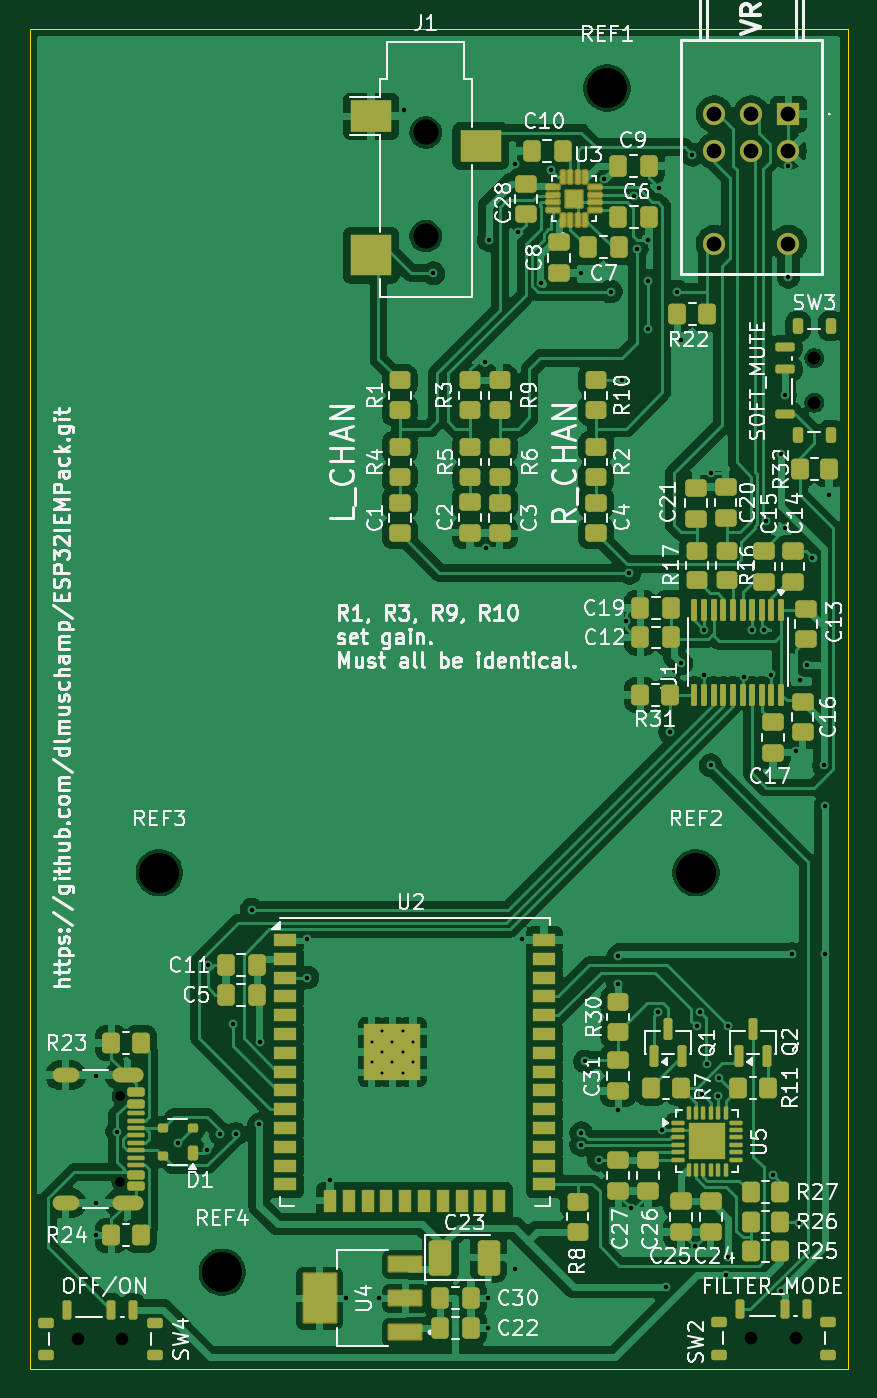
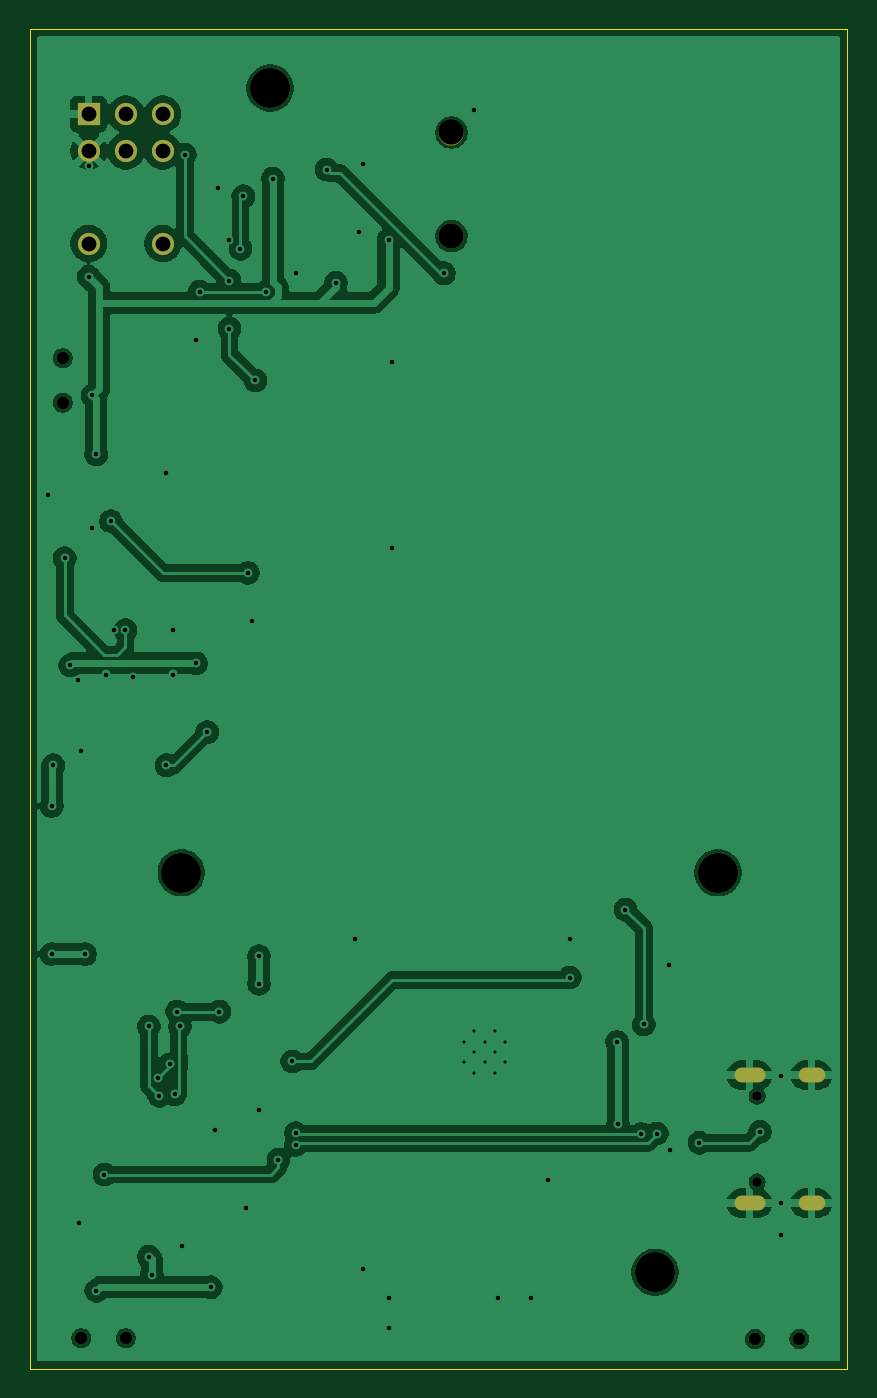
Circuit board: 11 layer files. Board 55.2 x 90.5 mm.
- bottom_copper: ESP_32_IEM_RIG_RX_VER_1.0-CuBottom.gbr (114778 bytes)
- top_copper: ESP_32_IEM_RIG_RX_VER_1.0-CuTop.gbr (219795 bytes)
- outline: ESP_32_IEM_RIG_RX_VER_1.0-EdgeCuts.gbr (625 bytes)
- bottom_mask: ESP_32_IEM_RIG_RX_VER_1.0-MaskBottom.gbr (1555 bytes)
- top_mask: ESP_32_IEM_RIG_RX_VER_1.0-MaskTop.gbr (12795 bytes)
- drill: ESP_32_IEM_RIG_RX_VER_1.0-NPTH.drl (735 bytes)
- drill: ESP_32_IEM_RIG_RX_VER_1.0-PTH.drl (2510 bytes)
- paste: ESP_32_IEM_RIG_RX_VER_1.0-PasteBottom.gbr (471 bytes)
- paste: ESP_32_IEM_RIG_RX_VER_1.0-PasteTop.gbr (12554 bytes)
- bottom_silk: ESP_32_IEM_RIG_RX_VER_1.0-SilkBottom.gbr (1565 bytes)
- top_silk: ESP_32_IEM_RIG_RX_VER_1.0-SilkTop.gbr (177153 bytes)

=== bottom_copper: ESP_32_IEM_RIG_RX_VER_1.0-CuBottom.gbr (114778 bytes, source omitted) ===
=== top_copper: ESP_32_IEM_RIG_RX_VER_1.0-CuTop.gbr (219795 bytes, source omitted) ===
=== outline: ESP_32_IEM_RIG_RX_VER_1.0-EdgeCuts.gbr ===
%TF.GenerationSoftware,KiCad,Pcbnew,10.0.5*%
%TF.CreationDate,2026-08-30T15:46:17-07:00*%
%TF.ProjectId,ESP_32_IEM_RIG_RX_VER_1.0,4553505f-3332-45f4-9945-4d5f5249475f,0.0.0*%
%TF.SameCoordinates,Original*%
%TF.FileFunction,Profile,NP*%
%FSLAX46Y46*%
G04 Gerber Fmt 4.6, Leading zero omitted, Abs format (unit mm)*
G04 Created by KiCad (PCBNEW 10.0.5) date 2026-08-30 15:46:17*
%MOMM*%
%LPD*%
G01*
G04 APERTURE LIST*
%TA.AperFunction,Profile*%
%ADD10C,0.050000*%
%TD*%
G04 APERTURE END LIST*
D10*
X96500000Y-38500000D02*
X151750000Y-38500000D01*
X151750000Y-129000000D01*
X96500000Y-129000000D01*
X96500000Y-38500000D01*
M02*

=== bottom_mask: ESP_32_IEM_RIG_RX_VER_1.0-MaskBottom.gbr ===
%TF.GenerationSoftware,KiCad,Pcbnew,10.0.5*%
%TF.CreationDate,2026-08-30T15:46:17-07:00*%
%TF.ProjectId,ESP_32_IEM_RIG_RX_VER_1.0,4553505f-3332-45f4-9945-4d5f5249475f,0.0.0*%
%TF.SameCoordinates,Original*%
%TF.FileFunction,Soldermask,Bot*%
%TF.FilePolarity,Negative*%
%FSLAX46Y46*%
G04 Gerber Fmt 4.6, Leading zero omitted, Abs format (unit mm)*
G04 Created by KiCad (PCBNEW 10.0.5) date 2026-08-30 15:46:17*
%MOMM*%
%LPD*%
G01*
G04 APERTURE LIST*
%ADD10C,2.700000*%
%ADD11C,1.700000*%
%ADD12C,0.850000*%
%ADD13C,0.650000*%
%ADD14O,2.100000X1.000000*%
%ADD15O,1.800000X1.000000*%
%ADD16R,1.500000X1.500000*%
%ADD17C,1.500000*%
G04 APERTURE END LIST*
D10*
%TO.C,REF2*%
X141500000Y-95500000D03*
%TD*%
%TO.C,REF3*%
X105250000Y-95500000D03*
%TD*%
%TO.C,REF4*%
X109500000Y-122500000D03*
%TD*%
D11*
%TO.C,J1*%
X123250000Y-45500000D03*
X123250000Y-52500000D03*
%TD*%
D12*
%TO.C,SW2*%
X145250000Y-126950000D03*
X148250000Y-126950000D03*
%TD*%
%TO.C,SW4*%
X99750000Y-127000000D03*
X102750000Y-127000000D03*
%TD*%
D13*
%TO.C,J6*%
X102605000Y-110610000D03*
X102605000Y-116390000D03*
D14*
X103105000Y-109180000D03*
D15*
X98925000Y-109180000D03*
D14*
X103105000Y-117820000D03*
D15*
X98925000Y-117820000D03*
%TD*%
D16*
%TO.C,VR1*%
X147750000Y-44250000D03*
D17*
X145250000Y-44250000D03*
X142750000Y-44250000D03*
X147750000Y-46750000D03*
X145250000Y-46750000D03*
X142750000Y-46750000D03*
X147750000Y-53000000D03*
X142750000Y-53000000D03*
%TD*%
D12*
%TO.C,SW3*%
X149500000Y-63750000D03*
X149500000Y-60750000D03*
%TD*%
D10*
%TO.C,REF1*%
X135500000Y-42500000D03*
%TD*%
M02*

=== top_mask: ESP_32_IEM_RIG_RX_VER_1.0-MaskTop.gbr (12795 bytes, source omitted) ===
=== drill: ESP_32_IEM_RIG_RX_VER_1.0-NPTH.drl ===
M48
; DRILL file KiCad 10.0.5 date 2026-08-30T15:46:17
; FORMAT={-:-/ absolute / inch / decimal}
; #@! TF.CreationDate,2026-08-30T15:46:17-07:00
; #@! TF.GenerationSoftware,Kicad,Pcbnew,10.0.5
; #@! TF.FileFunction,NonPlated,1,2,NPTH
FMAT,2
INCH
; #@! TA.AperFunction,NonPlated,NPTH,ComponentDrill
T1C0.0256
; #@! TA.AperFunction,NonPlated,NPTH,ComponentDrill
T2C0.0335
; #@! TA.AperFunction,NonPlated,NPTH,ComponentDrill
T3C0.0669
; #@! TA.AperFunction,NonPlated,NPTH,ComponentDrill
T4C0.1063
%
G90
G05
T1
X4.0396Y-4.3547
X4.0396Y-4.5823
T2
X3.9272Y-5.0
X4.0453Y-5.0
X5.7185Y-4.998
X5.8366Y-4.998
X5.8858Y-2.3917
X5.8858Y-2.5098
T3
X4.8524Y-1.7913
X4.8524Y-2.0669
T4
X4.1437Y-3.7598
X4.311Y-4.8228
X5.3346Y-1.6732
X5.5709Y-3.7598
M30

=== drill: ESP_32_IEM_RIG_RX_VER_1.0-PTH.drl ===
M48
; DRILL file KiCad 10.0.5 date 2026-08-30T15:46:17
; FORMAT={-:-/ absolute / inch / decimal}
; #@! TF.CreationDate,2026-08-30T15:46:17-07:00
; #@! TF.GenerationSoftware,Kicad,Pcbnew,10.0.5
; #@! TF.FileFunction,Plated,1,2,PTH
FMAT,2
INCH
; #@! TA.AperFunction,Plated,PTH,ComponentDrill
T1C0.0079
; #@! TA.AperFunction,Plated,PTH,ViaDrill
T2C0.0118
; #@! TA.AperFunction,Plated,PTH,ComponentDrill
T3C0.0236
; #@! TA.AperFunction,Plated,PTH,ComponentDrill
T4C0.0394
%
G90
G05
T1
X4.7087Y-4.2093
X4.7087Y-4.2644
X4.7362Y-4.1817
X4.7362Y-4.2368
X4.7362Y-4.2919
X4.7638Y-4.2093
X4.7638Y-4.2644
X4.7913Y-4.1817
X4.7913Y-4.2368
X4.7913Y-4.2919
X4.8189Y-4.2093
X4.8189Y-4.2644
T2
X3.9764Y-4.3012
X3.9764Y-4.6386
X3.9764Y-4.7244
X4.0317Y-4.4488
X4.1929Y-4.4783
X4.2712Y-4.4976
X4.2731Y-4.0059
X4.3061Y-4.4537
X4.3406Y-4.1634
X4.3474Y-4.4547
X4.3898Y-3.8583
X4.4094Y-4.4291
X4.412Y-4.2101
X4.5374Y-3.937
X4.5374Y-4.039
X4.5965Y-4.5768
X4.6407Y-4.8917
X4.7293Y-4.8917
X4.7933Y-1.7323
X4.872Y-2.1654
X5.0098Y-2.4016
X5.0113Y-2.8952
X5.0187Y-4.8917
X5.0187Y-4.9705
X5.0197Y-2.0768
X5.0886Y-1.874
X5.0886Y-4.813
X5.0984Y-2.0571
X5.1083Y-3.937
X5.1594Y-2.1909
X5.1845Y-1.8898
X5.2657Y-2.1654
X5.2657Y-4.4839
X5.266Y-4.4524
X5.2756Y-4.2618
X5.3125Y-4.5232
X5.3272Y-1.9138
X5.3445Y-2.2146
X5.3642Y-3.9823
X5.3642Y-4.0551
X5.3642Y-4.3898
X5.374Y-2.4508
X5.3839Y-3.0906
X5.3937Y-2.9626
X5.3986Y-4.6506
X5.4059Y-1.961
X5.4134Y-2.1004
X5.4429Y-2.0768
X5.4429Y-2.185
X5.4429Y-2.313
X5.47Y-4.1295
X5.4724Y-1.939
X5.4814Y-4.4445
X5.4921Y-4.8622
X5.502Y-3.3858
X5.5217Y-2.2146
X5.5315Y-2.3425
X5.5315Y-3.2032
X5.561Y-1.8504
X5.5684Y-4.7539
X5.5743Y-4.1689
X5.5822Y-4.1295
X5.5883Y-4.3497
X5.5935Y-3.1147
X5.5935Y-3.2328
X5.6013Y-4.2699
X5.6102Y-3.4744
X5.6112Y-2.6959
X5.6297Y-4.3533
X5.6319Y-4.3062
X5.6496Y-4.8298
X5.657Y-4.1689
X5.657Y-4.7807
X5.6988Y-3.2382
X5.7195Y-3.1147
X5.751Y-3.1147
X5.7579Y-2.8248
X5.7707Y-3.2328
X5.7751Y-4.5626
X5.7972Y-2.6476
X5.7972Y-4.872
X5.8071Y-2.4902
X5.8071Y-2.8445
X5.8169Y-1.8799
X5.8169Y-2.1752
X5.8268Y-3.9764
X5.8366Y-3.435
X5.844Y-4.6906
X5.8465Y-3.248
X5.8661Y-3.2087
X5.8809Y-2.9232
X5.9114Y-3.4744
X5.9154Y-3.5827
X5.9154Y-3.9764
X5.9252Y-2.7559
T4
X5.6201Y-1.7421
X5.6201Y-1.8406
X5.6201Y-2.0866
X5.7185Y-1.7421
X5.7185Y-1.8406
X5.8169Y-1.7421
X5.8169Y-1.8406
X5.8169Y-2.0866
T3
G00X3.9104Y-4.2984
M15
G01X3.8789Y-4.2984
M16
G05
G00X3.9104Y-4.6386
M15
G01X3.8789Y-4.6386
M16
G05
G00X4.0809Y-4.2984
M15
G01X4.0376Y-4.2984
M16
G05
G00X4.0809Y-4.6386
M15
G01X4.0376Y-4.6386
M16
G05
M30

=== paste: ESP_32_IEM_RIG_RX_VER_1.0-PasteBottom.gbr ===
%TF.GenerationSoftware,KiCad,Pcbnew,10.0.5*%
%TF.CreationDate,2026-08-30T15:46:17-07:00*%
%TF.ProjectId,ESP_32_IEM_RIG_RX_VER_1.0,4553505f-3332-45f4-9945-4d5f5249475f,0.0.0*%
%TF.SameCoordinates,Original*%
%TF.FileFunction,Paste,Bot*%
%TF.FilePolarity,Positive*%
%FSLAX46Y46*%
G04 Gerber Fmt 4.6, Leading zero omitted, Abs format (unit mm)*
G04 Created by KiCad (PCBNEW 10.0.5) date 2026-08-30 15:46:17*
%MOMM*%
%LPD*%
G01*
G04 APERTURE LIST*
G04 APERTURE END LIST*
M02*

=== paste: ESP_32_IEM_RIG_RX_VER_1.0-PasteTop.gbr (12554 bytes, source omitted) ===
=== bottom_silk: ESP_32_IEM_RIG_RX_VER_1.0-SilkBottom.gbr ===
%TF.GenerationSoftware,KiCad,Pcbnew,10.0.5*%
%TF.CreationDate,2026-08-30T15:46:17-07:00*%
%TF.ProjectId,ESP_32_IEM_RIG_RX_VER_1.0,4553505f-3332-45f4-9945-4d5f5249475f,0.0.0*%
%TF.SameCoordinates,Original*%
%TF.FileFunction,Legend,Bot*%
%TF.FilePolarity,Positive*%
%FSLAX46Y46*%
G04 Gerber Fmt 4.6, Leading zero omitted, Abs format (unit mm)*
G04 Created by KiCad (PCBNEW 10.0.5) date 2026-08-30 15:46:17*
%MOMM*%
%LPD*%
G01*
G04 APERTURE LIST*
%ADD10C,2.700000*%
%ADD11C,1.700000*%
%ADD12C,0.850000*%
%ADD13C,0.650000*%
%ADD14O,2.100000X1.000000*%
%ADD15O,1.800000X1.000000*%
%ADD16R,1.500000X1.500000*%
%ADD17C,1.500000*%
G04 APERTURE END LIST*
%LPC*%
D10*
%TO.C,REF2*%
X141500000Y-95500000D03*
%TD*%
%TO.C,REF3*%
X105250000Y-95500000D03*
%TD*%
%TO.C,REF4*%
X109500000Y-122500000D03*
%TD*%
D11*
%TO.C,J1*%
X123250000Y-45500000D03*
X123250000Y-52500000D03*
%TD*%
D12*
%TO.C,SW2*%
X145250000Y-126950000D03*
X148250000Y-126950000D03*
%TD*%
%TO.C,SW4*%
X99750000Y-127000000D03*
X102750000Y-127000000D03*
%TD*%
D13*
%TO.C,J6*%
X102605000Y-110610000D03*
X102605000Y-116390000D03*
D14*
X103105000Y-109180000D03*
D15*
X98925000Y-109180000D03*
D14*
X103105000Y-117820000D03*
D15*
X98925000Y-117820000D03*
%TD*%
D16*
%TO.C,VR1*%
X147750000Y-44250000D03*
D17*
X145250000Y-44250000D03*
X142750000Y-44250000D03*
X147750000Y-46750000D03*
X145250000Y-46750000D03*
X142750000Y-46750000D03*
X147750000Y-53000000D03*
X142750000Y-53000000D03*
%TD*%
D12*
%TO.C,SW3*%
X149500000Y-63750000D03*
X149500000Y-60750000D03*
%TD*%
D10*
%TO.C,REF1*%
X135500000Y-42500000D03*
%TD*%
%LPD*%
M02*

=== top_silk: ESP_32_IEM_RIG_RX_VER_1.0-SilkTop.gbr (177153 bytes, source omitted) ===
